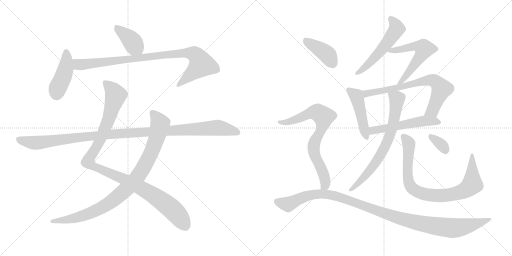
t = 0.00 s
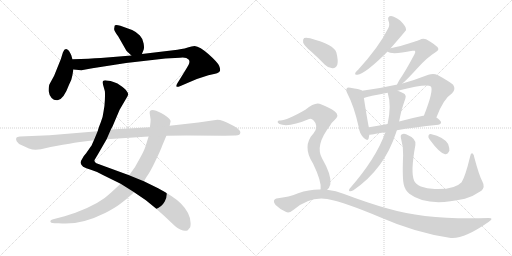
t = 2.79 s
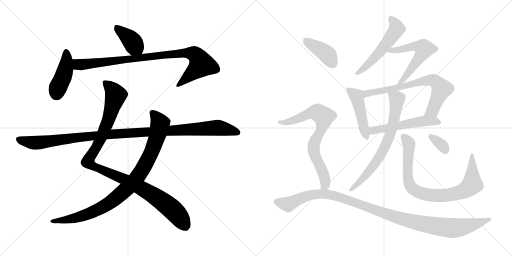
t = 5.58 s
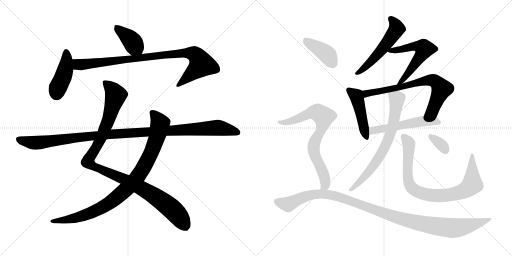
t = 8.37 s
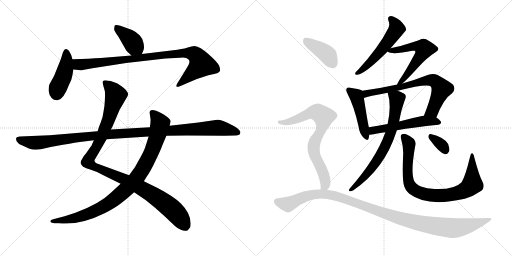
t = 11.16 s
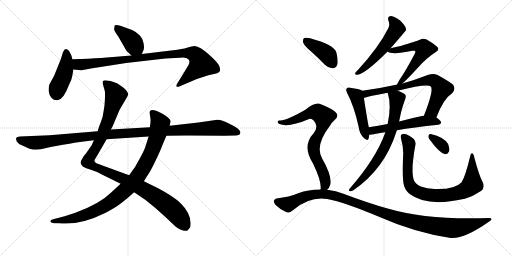
t = 13.95 s

The animated SVG that drew these frames (rendered in a browser with its animation timeline set to each time). Animation: 17 CSS @keyframes rules; one cycle of 13.95 s.

<svg version="1.1" viewBox="0 0 2048 1024" xmlns="http://www.w3.org/2000/svg">
  <g stroke="lightgray" stroke-dasharray="1,1" stroke-width="1" transform="scale(4, 4)">
    <line x1="0" y1="0" x2="256" y2="256"></line>
    <line x1="256" y1="0" x2="0" y2="256"></line>
    <line x1="128" y1="0" x2="128" y2="256"></line>
    <line x1="0" y1="128" x2="256" y2="128"></line>
    <line x1="256" y1="0" x2="512" y2="256"></line>
    <line x1="512" y1="0" x2="256" y2="256"></line>
    <line x1="384" y1="0" x2="384" y2="256"></line>
    <line x1="256" y1="128" x2="512" y2="128"></line>
  </g>
<g transform="scale(1, -1) translate(0, -850)">
   <style type="text/css">
    @keyframes keyframes0 {
      from {
       stroke: black;
       stroke-dashoffset: 392;
       stroke-width: 128;
       }
       56% {
       animation-timing-function: step-end;
       stroke: black;
       stroke-dashoffset: 0;
       stroke-width: 128;
       }
       to {
       stroke: black;
       stroke-width: 1024;
       }
       }
       #make-me-a-hanzi-animation-0 {
         animation: keyframes0 0.569010s both;
         animation-delay: 0.000000s;
         animation-timing-function: linear;
       }
    @keyframes keyframes1 {
      from {
       stroke: black;
       stroke-dashoffset: 428;
       stroke-width: 128;
       }
       58% {
       animation-timing-function: step-end;
       stroke: black;
       stroke-dashoffset: 0;
       stroke-width: 128;
       }
       to {
       stroke: black;
       stroke-width: 1024;
       }
       }
       #make-me-a-hanzi-animation-1 {
         animation: keyframes1 0.598307s both;
         animation-delay: 0.569010s;
         animation-timing-function: linear;
       }
    @keyframes keyframes2 {
      from {
       stroke: black;
       stroke-dashoffset: 920;
       stroke-width: 128;
       }
       75% {
       animation-timing-function: step-end;
       stroke: black;
       stroke-dashoffset: 0;
       stroke-width: 128;
       }
       to {
       stroke: black;
       stroke-width: 1024;
       }
       }
       #make-me-a-hanzi-animation-2 {
         animation: keyframes2 0.998698s both;
         animation-delay: 1.167317s;
         animation-timing-function: linear;
       }
    @keyframes keyframes3 {
      from {
       stroke: black;
       stroke-dashoffset: 1087;
       stroke-width: 128;
       }
       78% {
       animation-timing-function: step-end;
       stroke: black;
       stroke-dashoffset: 0;
       stroke-width: 128;
       }
       to {
       stroke: black;
       stroke-width: 1024;
       }
       }
       #make-me-a-hanzi-animation-3 {
         animation: keyframes3 1.134603s both;
         animation-delay: 2.166015s;
         animation-timing-function: linear;
       }
    @keyframes keyframes4 {
      from {
       stroke: black;
       stroke-dashoffset: 938;
       stroke-width: 128;
       }
       75% {
       animation-timing-function: step-end;
       stroke: black;
       stroke-dashoffset: 0;
       stroke-width: 128;
       }
       to {
       stroke: black;
       stroke-width: 1024;
       }
       }
       #make-me-a-hanzi-animation-4 {
         animation: keyframes4 1.013346s both;
         animation-delay: 3.300618s;
         animation-timing-function: linear;
       }
    @keyframes keyframes5 {
      from {
       stroke: black;
       stroke-dashoffset: 1137;
       stroke-width: 128;
       }
       79% {
       animation-timing-function: step-end;
       stroke: black;
       stroke-dashoffset: 0;
       stroke-width: 128;
       }
       to {
       stroke: black;
       stroke-width: 1024;
       }
       }
       #make-me-a-hanzi-animation-5 {
         animation: keyframes5 1.175293s both;
         animation-delay: 4.313964s;
         animation-timing-function: linear;
       }
    @keyframes keyframes6 {
      from {
       stroke: black;
       stroke-dashoffset: 543;
       stroke-width: 128;
       }
       64% {
       animation-timing-function: step-end;
       stroke: black;
       stroke-dashoffset: 0;
       stroke-width: 128;
       }
       to {
       stroke: black;
       stroke-width: 1024;
       }
       }
       #make-me-a-hanzi-animation-6 {
         animation: keyframes6 0.691895s both;
         animation-delay: 5.489257s;
         animation-timing-function: linear;
       }
    @keyframes keyframes7 {
      from {
       stroke: black;
       stroke-dashoffset: 578;
       stroke-width: 128;
       }
       65% {
       animation-timing-function: step-end;
       stroke: black;
       stroke-dashoffset: 0;
       stroke-width: 128;
       }
       to {
       stroke: black;
       stroke-width: 1024;
       }
       }
       #make-me-a-hanzi-animation-7 {
         animation: keyframes7 0.720378s both;
         animation-delay: 6.181152s;
         animation-timing-function: linear;
       }
    @keyframes keyframes8 {
      from {
       stroke: black;
       stroke-dashoffset: 462;
       stroke-width: 128;
       }
       60% {
       animation-timing-function: step-end;
       stroke: black;
       stroke-dashoffset: 0;
       stroke-width: 128;
       }
       to {
       stroke: black;
       stroke-width: 1024;
       }
       }
       #make-me-a-hanzi-animation-8 {
         animation: keyframes8 0.625977s both;
         animation-delay: 6.901530s;
         animation-timing-function: linear;
       }
    @keyframes keyframes9 {
      from {
       stroke: black;
       stroke-dashoffset: 713;
       stroke-width: 128;
       }
       70% {
       animation-timing-function: step-end;
       stroke: black;
       stroke-dashoffset: 0;
       stroke-width: 128;
       }
       to {
       stroke: black;
       stroke-width: 1024;
       }
       }
       #make-me-a-hanzi-animation-9 {
         animation: keyframes9 0.830241s both;
         animation-delay: 7.527507s;
         animation-timing-function: linear;
       }
    @keyframes keyframes10 {
      from {
       stroke: black;
       stroke-dashoffset: 540;
       stroke-width: 128;
       }
       64% {
       animation-timing-function: step-end;
       stroke: black;
       stroke-dashoffset: 0;
       stroke-width: 128;
       }
       to {
       stroke: black;
       stroke-width: 1024;
       }
       }
       #make-me-a-hanzi-animation-10 {
         animation: keyframes10 0.689453s both;
         animation-delay: 8.357748s;
         animation-timing-function: linear;
       }
    @keyframes keyframes11 {
      from {
       stroke: black;
       stroke-dashoffset: 715;
       stroke-width: 128;
       }
       70% {
       animation-timing-function: step-end;
       stroke: black;
       stroke-dashoffset: 0;
       stroke-width: 128;
       }
       to {
       stroke: black;
       stroke-width: 1024;
       }
       }
       #make-me-a-hanzi-animation-11 {
         animation: keyframes11 0.831868s both;
         animation-delay: 9.047201s;
         animation-timing-function: linear;
       }
    @keyframes keyframes12 {
      from {
       stroke: black;
       stroke-dashoffset: 848;
       stroke-width: 128;
       }
       73% {
       animation-timing-function: step-end;
       stroke: black;
       stroke-dashoffset: 0;
       stroke-width: 128;
       }
       to {
       stroke: black;
       stroke-width: 1024;
       }
       }
       #make-me-a-hanzi-animation-12 {
         animation: keyframes12 0.940104s both;
         animation-delay: 9.879069s;
         animation-timing-function: linear;
       }
    @keyframes keyframes13 {
      from {
       stroke: black;
       stroke-dashoffset: 336;
       stroke-width: 128;
       }
       52% {
       animation-timing-function: step-end;
       stroke: black;
       stroke-dashoffset: 0;
       stroke-width: 128;
       }
       to {
       stroke: black;
       stroke-width: 1024;
       }
       }
       #make-me-a-hanzi-animation-13 {
         animation: keyframes13 0.523438s both;
         animation-delay: 10.819173s;
         animation-timing-function: linear;
       }
    @keyframes keyframes14 {
      from {
       stroke: black;
       stroke-dashoffset: 401;
       stroke-width: 128;
       }
       57% {
       animation-timing-function: step-end;
       stroke: black;
       stroke-dashoffset: 0;
       stroke-width: 128;
       }
       to {
       stroke: black;
       stroke-width: 1024;
       }
       }
       #make-me-a-hanzi-animation-14 {
         animation: keyframes14 0.576335s both;
         animation-delay: 11.342611s;
         animation-timing-function: linear;
       }
    @keyframes keyframes15 {
      from {
       stroke: black;
       stroke-dashoffset: 752;
       stroke-width: 128;
       }
       71% {
       animation-timing-function: step-end;
       stroke: black;
       stroke-dashoffset: 0;
       stroke-width: 128;
       }
       to {
       stroke: black;
       stroke-width: 1024;
       }
       }
       #make-me-a-hanzi-animation-15 {
         animation: keyframes15 0.861979s both;
         animation-delay: 11.918946s;
         animation-timing-function: linear;
       }
    @keyframes keyframes16 {
      from {
       stroke: black;
       stroke-dashoffset: 1130;
       stroke-width: 128;
       }
       79% {
       animation-timing-function: step-end;
       stroke: black;
       stroke-dashoffset: 0;
       stroke-width: 128;
       }
       to {
       stroke: black;
       stroke-width: 1024;
       }
       }
       #make-me-a-hanzi-animation-16 {
         animation: keyframes16 1.169596s both;
         animation-delay: 12.780925s;
         animation-timing-function: linear;
       }
</style>
<path d="M 567.5 634.5 L 574.5 651.5 Q 577.5 657.5 574.5 676.5 Q 572.5 694.5 559.5 708.5 Q 546.5 722.5 528.5 730.5 L 481.5 747.5 Q 460.5 752.5 458.5 747.5 L 456.5 734.5 Q 456.5 726.5 472.5 705.5 L 504.5 649.5 Q 506.5 645.5 525.5 628.5 C 547.5 608.5 556.5 606.5 567.5 634.5 Z" fill="lightgray"></path> 
<path d="M 289.5 548.5 L 293.5 572.5 L 289.5 613.5 L 285.5 628.5 Q 282.5 636.5 275.5 647.5 Q 260.5 663.5 251.5 640.5 L 243.5 614.5 L 216.5 547.5 L 198.5 514.5 Q 194.5 507.5 194.5 486.5 Q 196.5 469.5 206.5 458.5 Q 216.5 447.5 230.5 449.5 Q 254.5 452.5 276.5 512.5 Q 287.5 533.5 289.5 548.5 Z" fill="lightgray"></path> 
<path d="M 293.5 572.5 L 325.5 569.5 L 369.5 577.5 L 504.5 598.5 L 661.5 616.5 L 719.5 619.5 Q 744.5 623.5 755.5 611.5 Q 760.5 602.5 754.5 591.5 Q 748.5 580.5 735.5 559.5 L 709.5 517.5 Q 703.5 507.5 706.5 503.5 Q 710.5 501.5 719.5 505.5 L 747.5 517.5 Q 784.5 535.5 833.5 549.5 L 860.5 555.5 Q 877.5 559.5 879.5 566.5 Q 882.5 572.5 876.5 587.5 Q 870.5 601.5 834.5 633.5 Q 799.5 664.5 778.5 666.5 Q 765.5 664.5 754.5 661.5 Q 744.5 657.5 709.5 651.5 L 567.5 634.5 L 525.5 628.5 L 403.5 618.5 Q 359.5 615.5 289.5 613.5 C 259.5 612.5 263.5 575.5 293.5 572.5 Z" fill="lightgray"></path> 
<path d="M 375.5 289.5 L 367.5 271.5 Q 366.5 268.5 362.5 263.5 L 344.5 237.5 Q 331.5 223.5 329.5 216.5 Q 321.5 204.5 322.5 198.5 Q 323.5 191.5 332.5 183.5 Q 342.5 177.5 363.5 171.5 Q 384.5 165.5 409.5 151.5 L 482.5 115.5 L 536.5 81.5 L 583.5 49.5 Q 618.5 22.5 659.5 -15.5 Q 700.5 -54.5 704.5 -57.5 Q 709.5 -61.5 723.5 -68.5 Q 738.5 -76.5 751.5 -70.5 Q 754.5 -65.5 758.5 -61.5 Q 762.5 -58.5 762.5 -42.5 Q 762.5 -2.5 723.5 36.5 Q 698.5 62.5 632.5 97.5 L 575.5 125.5 L 516.5 149.5 L 385.5 197.5 Q 377.5 202.5 377.5 209.5 L 389.5 229.5 L 426.5 293.5 L 443.5 332.5 L 450.5 345.5 L 478.5 411.5 L 506.5 459.5 Q 512.5 469.5 512.5 473.5 Q 513.5 476.5 506.5 486.5 Q 500.5 495.5 481.5 508.5 Q 459.5 525.5 426.5 528.5 Q 415.5 529.5 412.5 526.5 Q 409.5 523.5 412.5 510.5 L 419.5 485.5 Q 420.5 475.5 419.5 450.5 Q 418.5 425.5 414.5 406.5 Q 411.5 380.5 403.5 362.5 Q 395.5 343.5 390.5 325.5 L 375.5 289.5 Z" fill="lightgray"></path> 
<path d="M 482.5 115.5 L 443.5 79.5 Q 399.5 35.5 301.5 -0.5 L 258.5 -14.5 L 212.5 -26.5 Q 202.5 -29.5 201.5 -33.5 Q 200.5 -42.5 218.5 -42.5 L 234.5 -42.5 Q 318.5 -52.5 420.5 -1.5 Q 459.5 18.5 481.5 35.5 Q 504.5 52.5 536.5 81.5 L 575.5 125.5 L 586.5 143.5 Q 601.5 163.5 621.5 206.5 Q 642.5 249.5 649.5 269.5 L 665.5 307.5 L 678.5 347.5 L 682.5 365.5 Q 682.5 375.5 656.5 391.5 Q 630.5 407.5 616.5 409.5 Q 603.5 411.5 602.5 408.5 Q 598.5 407.5 598.5 399.5 L 602.5 371.5 Q 602.5 362.5 599.5 341.5 L 594.5 304.5 L 581.5 263.5 Q 576.5 247.5 558.5 215.5 L 539.5 181.5 L 516.5 149.5 L 482.5 115.5 Z" fill="lightgray"></path> 
<path d="M 142.5 251.5 L 163.5 253.5 L 202.5 262.5 L 251.5 271.5 Q 310.5 281.5 319.5 282.5 L 375.5 289.5 L 426.5 293.5 L 594.5 304.5 L 665.5 307.5 L 745.5 308.5 L 898.5 307.5 L 939.5 308.5 Q 961.5 307.5 961.5 321.5 Q 961.5 326.5 950.5 336.5 Q 940.5 345.5 923.5 352.5 Q 889.5 371.5 869.5 371.5 L 793.5 360.5 L 678.5 347.5 L 599.5 341.5 L 443.5 332.5 L 390.5 325.5 L 198.5 309.5 L 79.5 304.5 Q 67.5 303.5 65.5 299.5 Q 62.5 295.5 66.5 285.5 Q 71.5 275.5 89.5 268.5 L 115.5 256.5 Q 129.5 251.5 142.5 251.5 Z" fill="lightgray"></path> 
<path d="M 1562.5 657.0 Q 1622.5 726.0 1624.5 730.0 Q 1623.5 733.0 1623.5 736.0 Q 1622.5 746.0 1600.5 768.0 Q 1579.5 784.0 1564.5 786.0 Q 1548.5 786.0 1553.5 768.0 Q 1560.5 752.0 1553.5 738.0 Q 1516.5 663.0 1432.5 571.0 Q 1423.5 564.0 1421.5 559.0 Q 1417.5 550.0 1429.5 551.0 Q 1460.5 554.0 1550.5 644.0 L 1562.5 657.0 Z" fill="lightgray"></path> 
<path d="M 1609.5 516.0 Q 1628.5 532.0 1669.5 577.0 Q 1706.5 619.0 1743.5 642.0 Q 1759.5 651.0 1749.5 662.0 Q 1737.5 674.0 1704.5 693.0 Q 1691.5 699.0 1677.5 690.0 Q 1668.5 686.0 1602.5 666.0 Q 1584.5 662.0 1562.5 657.0 C 1536.5 651.0 1536.5 651.0 1550.5 644.0 Q 1565.5 629.0 1649.5 647.0 Q 1656.5 648.0 1659.5 647.0 Q 1663.5 643.0 1658.5 634.0 Q 1621.5 564.0 1597.5 530.0 Q 1590.5 517.0 1587.5 511.0 C 1573.5 484.0 1587.5 496.0 1609.5 516.0 Z" fill="lightgray"></path> 
<path d="M 1448.5 487.0 L 1448.5 488.0 Q 1436.5 494.0 1401.5 499.0 Q 1389.5 502.0 1387.5 497.0 Q 1381.5 490.0 1389.5 476.0 Q 1416.5 425.0 1434.5 343.0 Q 1437.5 318.0 1452.5 301.0 Q 1470.5 282.0 1474.5 296.0 Q 1475.5 303.0 1477.5 311.0 L 1475.5 341.0 Q 1472.5 350.0 1455.5 458.0 L 1448.5 487.0 Z" fill="lightgray"></path> 
<path d="M 1745.5 380.0 Q 1773.5 455.0 1808.5 477.0 Q 1824.5 493.0 1812.5 511.0 Q 1797.5 524.0 1750.5 550.0 Q 1734.5 557.0 1713.5 551.0 Q 1659.5 530.0 1609.5 516.0 L 1587.5 511.0 Q 1586.5 512.0 1584.5 511.0 Q 1517.5 496.0 1448.5 487.0 C 1418.5 483.0 1426.5 449.0 1455.5 458.0 Q 1473.5 465.0 1550.5 479.0 L 1590.5 487.0 Q 1708.5 517.0 1723.5 504.0 Q 1735.5 488.0 1695.5 387.0 C 1684.5 359.0 1734.5 352.0 1745.5 380.0 Z" fill="lightgray"></path> 
<path d="M 1587.5 329.0 Q 1653.5 341.0 1753.5 351.0 Q 1763.5 352.0 1764.5 360.0 Q 1764.5 367.0 1745.5 380.0 L 1695.5 387.0 Q 1694.5 388.0 1692.5 387.0 Q 1643.5 377.0 1596.5 364.0 L 1550.5 354.0 Q 1510.5 347.0 1475.5 341.0 C 1445.5 336.0 1447.5 307.0 1477.5 311.0 Q 1480.5 311.0 1541.5 321.0 L 1587.5 329.0 Z" fill="lightgray"></path> 
<path d="M 1541.5 321.0 Q 1504.5 216.0 1397.5 94.0 Q 1393.5 87.0 1398.5 85.0 Q 1405.5 84.0 1413.5 89.0 Q 1537.5 174.0 1584.5 320.0 Q 1585.5 324.0 1587.5 329.0 L 1596.5 364.0 Q 1600.5 385.0 1605.5 406.0 Q 1612.5 431.0 1621.5 456.0 Q 1625.5 466.0 1619.5 473.0 Q 1613.5 479.0 1590.5 487.0 C 1562.5 498.0 1543.5 505.0 1550.5 479.0 Q 1550.5 478.0 1551.5 476.0 Q 1566.5 427.0 1550.5 354.0 L 1541.5 321.0 Z" fill="lightgray"></path> 
<path d="M 1929.5 124.0 Q 1916.5 148.0 1897.5 219.0 Q 1896.5 232.0 1889.5 237.0 Q 1883.5 240.0 1880.5 224.0 Q 1861.5 145.0 1846.5 121.0 Q 1819.5 91.0 1738.5 94.0 Q 1707.5 95.0 1683.5 104.0 Q 1661.5 114.0 1656.5 127.0 Q 1641.5 161.0 1661.5 270.0 Q 1667.5 295.0 1624.5 313.0 Q 1614.5 317.0 1606.5 312.0 Q 1600.5 309.0 1604.5 294.0 Q 1614.5 260.0 1612.5 228.0 Q 1608.5 137.0 1615.5 110.0 Q 1619.5 91.0 1637.5 75.0 Q 1707.5 21.0 1854.5 54.0 Q 1855.5 55.0 1859.5 55.0 Q 1893.5 65.0 1925.5 87.0 Q 1941.5 102.0 1929.5 124.0 Z" fill="lightgray"></path> 
<path d="M 1718.5 292.0 Q 1758.5 237.0 1780.5 233.0 Q 1790.5 232.0 1797.5 247.0 Q 1798.5 257.0 1792.5 274.0 Q 1777.5 301.0 1722.5 314.0 Q 1715.5 315.0 1713.5 306.0 Q 1712.5 299.0 1718.5 292.0 Z" fill="lightgray"></path> 
<path d="M 1244.5 644.0 Q 1271.5 620.0 1299.5 591.0 Q 1314.5 576.0 1331.5 577.0 Q 1343.5 577.0 1349.5 592.0 Q 1353.5 608.0 1345.5 640.0 Q 1336.5 671.0 1240.5 697.0 Q 1224.5 701.0 1216.5 698.0 Q 1210.5 694.0 1212.5 680.0 Q 1216.5 667.0 1244.5 644.0 Z" fill="lightgray"></path> 
<path d="M 1308.5 91.0 Q 1317.5 98.0 1321.5 113.0 Q 1327.5 149.0 1288.5 216.0 Q 1258.5 268.0 1320.5 348.0 Q 1327.5 361.0 1338.5 370.0 Q 1359.5 389.0 1339.5 404.0 Q 1318.5 420.0 1283.5 433.0 Q 1262.5 445.0 1221.5 411.0 Q 1143.5 366.0 1119.5 368.0 Q 1112.5 369.0 1110.5 363.0 Q 1109.5 359.0 1117.5 354.0 Q 1154.5 339.0 1236.5 374.0 Q 1245.5 378.0 1254.5 368.0 Q 1276.5 346.0 1254.5 317.0 Q 1206.5 266.0 1252.5 195.0 Q 1286.5 125.0 1282.5 93.0 Q 1281.5 93.0 1281.5 92.0 C 1279.5 62.0 1290.5 67.0 1308.5 91.0 Z" fill="lightgray"></path> 
<path d="M 1281.5 92.0 Q 1238.5 93.0 1192.5 77.0 Q 1158.5 62.0 1105.5 56.0 Q 1098.5 55.0 1095.5 47.0 Q 1094.5 40.0 1102.5 30.0 Q 1120.5 12.0 1144.5 2.0 Q 1157.5 -4.0 1174.5 11.0 Q 1238.5 65.0 1308.5 54.0 Q 1378.5 41.0 1520.5 -19.0 Q 1659.5 -80.0 1797.5 -101.0 Q 1851.5 -110.0 1955.5 -37.0 Q 1977.5 -22.0 1954.5 -22.0 Q 1711.5 -31.0 1550.5 16.0 Q 1471.5 38.0 1376.5 74.0 Q 1343.5 87.0 1308.5 91.0 L 1281.5 92.0 Z" fill="lightgray"></path> 
      <clipPath id="make-me-a-hanzi-clip-0">
      <path d="M 567.5 634.5 L 574.5 651.5 Q 577.5 657.5 574.5 676.5 Q 572.5 694.5 559.5 708.5 Q 546.5 722.5 528.5 730.5 L 481.5 747.5 Q 460.5 752.5 458.5 747.5 L 456.5 734.5 Q 456.5 726.5 472.5 705.5 L 504.5 649.5 Q 506.5 645.5 525.5 628.5 C 547.5 608.5 556.5 606.5 567.5 634.5 Z" fill="lightgray"></path>
      </clipPath>
      <path clip-path="url(#make-me-a-hanzi-clip-0)" d="M 465.5 739.5 L 519.5 695.5 L 559.5 642.5 " fill="none" id="make-me-a-hanzi-animation-0" stroke-dasharray="264 528" stroke-linecap="round"></path>

      <clipPath id="make-me-a-hanzi-clip-1">
      <path d="M 289.5 548.5 L 293.5 572.5 L 289.5 613.5 L 285.5 628.5 Q 282.5 636.5 275.5 647.5 Q 260.5 663.5 251.5 640.5 L 243.5 614.5 L 216.5 547.5 L 198.5 514.5 Q 194.5 507.5 194.5 486.5 Q 196.5 469.5 206.5 458.5 Q 216.5 447.5 230.5 449.5 Q 254.5 452.5 276.5 512.5 Q 287.5 533.5 289.5 548.5 Z" fill="lightgray"></path>
      </clipPath>
      <path clip-path="url(#make-me-a-hanzi-clip-1)" d="M 264.5 641.5 L 262.5 576.5 L 226.5 475.5 " fill="none" id="make-me-a-hanzi-animation-1" stroke-dasharray="300 600" stroke-linecap="round"></path>

      <clipPath id="make-me-a-hanzi-clip-2">
      <path d="M 293.5 572.5 L 325.5 569.5 L 369.5 577.5 L 504.5 598.5 L 661.5 616.5 L 719.5 619.5 Q 744.5 623.5 755.5 611.5 Q 760.5 602.5 754.5 591.5 Q 748.5 580.5 735.5 559.5 L 709.5 517.5 Q 703.5 507.5 706.5 503.5 Q 710.5 501.5 719.5 505.5 L 747.5 517.5 Q 784.5 535.5 833.5 549.5 L 860.5 555.5 Q 877.5 559.5 879.5 566.5 Q 882.5 572.5 876.5 587.5 Q 870.5 601.5 834.5 633.5 Q 799.5 664.5 778.5 666.5 Q 765.5 664.5 754.5 661.5 Q 744.5 657.5 709.5 651.5 L 567.5 634.5 L 525.5 628.5 L 403.5 618.5 Q 359.5 615.5 289.5 613.5 C 259.5 612.5 263.5 575.5 293.5 572.5 Z" fill="lightgray"></path>
      </clipPath>
      <path clip-path="url(#make-me-a-hanzi-clip-2)" d="M 298.5 607.5 L 309.5 594.5 L 322.5 591.5 L 722.5 638.5 L 779.5 632.5 L 806.5 592.5 L 712.5 509.5 " fill="none" id="make-me-a-hanzi-animation-2" stroke-dasharray="792 1584" stroke-linecap="round"></path>

      <clipPath id="make-me-a-hanzi-clip-3">
      <path d="M 375.5 289.5 L 367.5 271.5 Q 366.5 268.5 362.5 263.5 L 344.5 237.5 Q 331.5 223.5 329.5 216.5 Q 321.5 204.5 322.5 198.5 Q 323.5 191.5 332.5 183.5 Q 342.5 177.5 363.5 171.5 Q 384.5 165.5 409.5 151.5 L 482.5 115.5 L 536.5 81.5 L 583.5 49.5 Q 618.5 22.5 659.5 -15.5 Q 700.5 -54.5 704.5 -57.5 Q 709.5 -61.5 723.5 -68.5 Q 738.5 -76.5 751.5 -70.5 Q 754.5 -65.5 758.5 -61.5 Q 762.5 -58.5 762.5 -42.5 Q 762.5 -2.5 723.5 36.5 Q 698.5 62.5 632.5 97.5 L 575.5 125.5 L 516.5 149.5 L 385.5 197.5 Q 377.5 202.5 377.5 209.5 L 389.5 229.5 L 426.5 293.5 L 443.5 332.5 L 450.5 345.5 L 478.5 411.5 L 506.5 459.5 Q 512.5 469.5 512.5 473.5 Q 513.5 476.5 506.5 486.5 Q 500.5 495.5 481.5 508.5 Q 459.5 525.5 426.5 528.5 Q 415.5 529.5 412.5 526.5 Q 409.5 523.5 412.5 510.5 L 419.5 485.5 Q 420.5 475.5 419.5 450.5 Q 418.5 425.5 414.5 406.5 Q 411.5 380.5 403.5 362.5 Q 395.5 343.5 390.5 325.5 L 375.5 289.5 Z" fill="lightgray"></path>
      </clipPath>
      <path clip-path="url(#make-me-a-hanzi-clip-3)" d="M 420.5 521.5 L 462.5 469.5 L 414.5 322.5 L 382.5 256.5 L 355.5 217.5 L 354.5 200.5 L 373.5 185.5 L 487.5 137.5 L 625.5 62.5 L 708.5 -6.5 L 741.5 -55.5 " fill="none" id="make-me-a-hanzi-animation-3" stroke-dasharray="959 1918" stroke-linecap="round"></path>

      <clipPath id="make-me-a-hanzi-clip-4">
      <path d="M 482.5 115.5 L 443.5 79.5 Q 399.5 35.5 301.5 -0.5 L 258.5 -14.5 L 212.5 -26.5 Q 202.5 -29.5 201.5 -33.5 Q 200.5 -42.5 218.5 -42.5 L 234.5 -42.5 Q 318.5 -52.5 420.5 -1.5 Q 459.5 18.5 481.5 35.5 Q 504.5 52.5 536.5 81.5 L 575.5 125.5 L 586.5 143.5 Q 601.5 163.5 621.5 206.5 Q 642.5 249.5 649.5 269.5 L 665.5 307.5 L 678.5 347.5 L 682.5 365.5 Q 682.5 375.5 656.5 391.5 Q 630.5 407.5 616.5 409.5 Q 603.5 411.5 602.5 408.5 Q 598.5 407.5 598.5 399.5 L 602.5 371.5 Q 602.5 362.5 599.5 341.5 L 594.5 304.5 L 581.5 263.5 Q 576.5 247.5 558.5 215.5 L 539.5 181.5 L 516.5 149.5 L 482.5 115.5 Z" fill="lightgray"></path>
      </clipPath>
      <path clip-path="url(#make-me-a-hanzi-clip-4)" d="M 610.5 399.5 L 640.5 356.5 L 631.5 314.5 L 599.5 227.5 L 538.5 128.5 L 441.5 40.5 L 398.5 15.5 L 311.5 -19.5 L 209.5 -33.5 " fill="none" id="make-me-a-hanzi-animation-4" stroke-dasharray="810 1620" stroke-linecap="round"></path>

      <clipPath id="make-me-a-hanzi-clip-5">
      <path d="M 142.5 251.5 L 163.5 253.5 L 202.5 262.5 L 251.5 271.5 Q 310.5 281.5 319.5 282.5 L 375.5 289.5 L 426.5 293.5 L 594.5 304.5 L 665.5 307.5 L 745.5 308.5 L 898.5 307.5 L 939.5 308.5 Q 961.5 307.5 961.5 321.5 Q 961.5 326.5 950.5 336.5 Q 940.5 345.5 923.5 352.5 Q 889.5 371.5 869.5 371.5 L 793.5 360.5 L 678.5 347.5 L 599.5 341.5 L 443.5 332.5 L 390.5 325.5 L 198.5 309.5 L 79.5 304.5 Q 67.5 303.5 65.5 299.5 Q 62.5 295.5 66.5 285.5 Q 71.5 275.5 89.5 268.5 L 115.5 256.5 Q 129.5 251.5 142.5 251.5 Z" fill="lightgray"></path>
      </clipPath>
      <path clip-path="url(#make-me-a-hanzi-clip-5)" d="M 75.5 293.5 L 145.5 279.5 L 425.5 312.5 L 866.5 339.5 L 950.5 320.5 " fill="none" id="make-me-a-hanzi-animation-5" stroke-dasharray="1009 2018" stroke-linecap="round"></path>

      <clipPath id="make-me-a-hanzi-clip-6">
      <path d="M 1562.5 657.0 Q 1622.5 726.0 1624.5 730.0 Q 1623.5 733.0 1623.5 736.0 Q 1622.5 746.0 1600.5 768.0 Q 1579.5 784.0 1564.5 786.0 Q 1548.5 786.0 1553.5 768.0 Q 1560.5 752.0 1553.5 738.0 Q 1516.5 663.0 1432.5 571.0 Q 1423.5 564.0 1421.5 559.0 Q 1417.5 550.0 1429.5 551.0 Q 1460.5 554.0 1550.5 644.0 L 1562.5 657.0 Z" fill="lightgray"></path>
      </clipPath>
      <path clip-path="url(#make-me-a-hanzi-clip-6)" d="M 1562.5 775.0 L 1581.5 754.0 L 1586.5 735.0 L 1568.5 704.0 L 1497.5 617.0 L 1428.5 558.0 " fill="none" id="make-me-a-hanzi-animation-6" stroke-dasharray="415 830" stroke-linecap="round"></path>

      <clipPath id="make-me-a-hanzi-clip-7">
      <path d="M 1609.5 516.0 Q 1628.5 532.0 1669.5 577.0 Q 1706.5 619.0 1743.5 642.0 Q 1759.5 651.0 1749.5 662.0 Q 1737.5 674.0 1704.5 693.0 Q 1691.5 699.0 1677.5 690.0 Q 1668.5 686.0 1602.5 666.0 Q 1584.5 662.0 1562.5 657.0 C 1536.5 651.0 1536.5 651.0 1550.5 644.0 Q 1565.5 629.0 1649.5 647.0 Q 1656.5 648.0 1659.5 647.0 Q 1663.5 643.0 1658.5 634.0 Q 1621.5 564.0 1597.5 530.0 Q 1590.5 517.0 1587.5 511.0 C 1573.5 484.0 1587.5 496.0 1609.5 516.0 Z" fill="lightgray"></path>
      </clipPath>
      <path clip-path="url(#make-me-a-hanzi-clip-7)" d="M 1555.5 645.0 L 1658.5 666.0 L 1684.5 662.0 L 1696.5 654.0 L 1640.5 566.0 L 1592.5 513.0 " fill="none" id="make-me-a-hanzi-animation-7" stroke-dasharray="450 900" stroke-linecap="round"></path>

      <clipPath id="make-me-a-hanzi-clip-8">
      <path d="M 1448.5 487.0 L 1448.5 488.0 Q 1436.5 494.0 1401.5 499.0 Q 1389.5 502.0 1387.5 497.0 Q 1381.5 490.0 1389.5 476.0 Q 1416.5 425.0 1434.5 343.0 Q 1437.5 318.0 1452.5 301.0 Q 1470.5 282.0 1474.5 296.0 Q 1475.5 303.0 1477.5 311.0 L 1475.5 341.0 Q 1472.5 350.0 1455.5 458.0 L 1448.5 487.0 Z" fill="lightgray"></path>
      </clipPath>
      <path clip-path="url(#make-me-a-hanzi-clip-8)" d="M 1395.5 490.0 L 1427.5 459.0 L 1464.5 302.0 " fill="none" id="make-me-a-hanzi-animation-8" stroke-dasharray="334 668" stroke-linecap="round"></path>

      <clipPath id="make-me-a-hanzi-clip-9">
      <path d="M 1745.5 380.0 Q 1773.5 455.0 1808.5 477.0 Q 1824.5 493.0 1812.5 511.0 Q 1797.5 524.0 1750.5 550.0 Q 1734.5 557.0 1713.5 551.0 Q 1659.5 530.0 1609.5 516.0 L 1587.5 511.0 Q 1586.5 512.0 1584.5 511.0 Q 1517.5 496.0 1448.5 487.0 C 1418.5 483.0 1426.5 449.0 1455.5 458.0 Q 1473.5 465.0 1550.5 479.0 L 1590.5 487.0 Q 1708.5 517.0 1723.5 504.0 Q 1735.5 488.0 1695.5 387.0 C 1684.5 359.0 1734.5 352.0 1745.5 380.0 Z" fill="lightgray"></path>
      </clipPath>
      <path clip-path="url(#make-me-a-hanzi-clip-9)" d="M 1456.5 466.0 L 1473.5 478.0 L 1600.5 498.0 L 1712.5 529.0 L 1737.5 527.0 L 1766.5 494.0 L 1729.5 407.0 L 1703.5 398.0 " fill="none" id="make-me-a-hanzi-animation-9" stroke-dasharray="585 1170" stroke-linecap="round"></path>

      <clipPath id="make-me-a-hanzi-clip-10">
      <path d="M 1587.5 329.0 Q 1653.5 341.0 1753.5 351.0 Q 1763.5 352.0 1764.5 360.0 Q 1764.5 367.0 1745.5 380.0 L 1695.5 387.0 Q 1694.5 388.0 1692.5 387.0 Q 1643.5 377.0 1596.5 364.0 L 1550.5 354.0 Q 1510.5 347.0 1475.5 341.0 C 1445.5 336.0 1447.5 307.0 1477.5 311.0 Q 1480.5 311.0 1541.5 321.0 L 1587.5 329.0 Z" fill="lightgray"></path>
      </clipPath>
      <path clip-path="url(#make-me-a-hanzi-clip-10)" d="M 1478.5 319.0 L 1499.5 331.0 L 1694.5 366.0 L 1737.5 366.0 L 1755.5 360.0 " fill="none" id="make-me-a-hanzi-animation-10" stroke-dasharray="412 824" stroke-linecap="round"></path>

      <clipPath id="make-me-a-hanzi-clip-11">
      <path d="M 1541.5 321.0 Q 1504.5 216.0 1397.5 94.0 Q 1393.5 87.0 1398.5 85.0 Q 1405.5 84.0 1413.5 89.0 Q 1537.5 174.0 1584.5 320.0 Q 1585.5 324.0 1587.5 329.0 L 1596.5 364.0 Q 1600.5 385.0 1605.5 406.0 Q 1612.5 431.0 1621.5 456.0 Q 1625.5 466.0 1619.5 473.0 Q 1613.5 479.0 1590.5 487.0 C 1562.5 498.0 1543.5 505.0 1550.5 479.0 Q 1550.5 478.0 1551.5 476.0 Q 1566.5 427.0 1550.5 354.0 L 1541.5 321.0 Z" fill="lightgray"></path>
      </clipPath>
      <path clip-path="url(#make-me-a-hanzi-clip-11)" d="M 1557.5 480.0 L 1560.5 472.0 L 1587.5 455.0 L 1574.5 363.0 L 1557.5 303.0 L 1499.5 194.0 L 1405.5 90.0 " fill="none" id="make-me-a-hanzi-animation-11" stroke-dasharray="587 1174" stroke-linecap="round"></path>

      <clipPath id="make-me-a-hanzi-clip-12">
      <path d="M 1929.5 124.0 Q 1916.5 148.0 1897.5 219.0 Q 1896.5 232.0 1889.5 237.0 Q 1883.5 240.0 1880.5 224.0 Q 1861.5 145.0 1846.5 121.0 Q 1819.5 91.0 1738.5 94.0 Q 1707.5 95.0 1683.5 104.0 Q 1661.5 114.0 1656.5 127.0 Q 1641.5 161.0 1661.5 270.0 Q 1667.5 295.0 1624.5 313.0 Q 1614.5 317.0 1606.5 312.0 Q 1600.5 309.0 1604.5 294.0 Q 1614.5 260.0 1612.5 228.0 Q 1608.5 137.0 1615.5 110.0 Q 1619.5 91.0 1637.5 75.0 Q 1707.5 21.0 1854.5 54.0 Q 1855.5 55.0 1859.5 55.0 Q 1893.5 65.0 1925.5 87.0 Q 1941.5 102.0 1929.5 124.0 Z" fill="lightgray"></path>
      </clipPath>
      <path clip-path="url(#make-me-a-hanzi-clip-12)" d="M 1613.5 304.0 L 1635.5 276.0 L 1629.5 177.0 L 1634.5 124.0 L 1650.5 96.0 L 1685.5 77.0 L 1722.5 69.0 L 1783.5 68.0 L 1838.5 79.0 L 1867.5 93.0 L 1888.5 113.0 L 1886.5 229.0 " fill="none" id="make-me-a-hanzi-animation-12" stroke-dasharray="720 1440" stroke-linecap="round"></path>

      <clipPath id="make-me-a-hanzi-clip-13">
      <path d="M 1718.5 292.0 Q 1758.5 237.0 1780.5 233.0 Q 1790.5 232.0 1797.5 247.0 Q 1798.5 257.0 1792.5 274.0 Q 1777.5 301.0 1722.5 314.0 Q 1715.5 315.0 1713.5 306.0 Q 1712.5 299.0 1718.5 292.0 Z" fill="lightgray"></path>
      </clipPath>
      <path clip-path="url(#make-me-a-hanzi-clip-13)" d="M 1724.5 302.0 L 1760.5 276.0 L 1781.5 247.0 " fill="none" id="make-me-a-hanzi-animation-13" stroke-dasharray="208 416" stroke-linecap="round"></path>

      <clipPath id="make-me-a-hanzi-clip-14">
      <path d="M 1244.5 644.0 Q 1271.5 620.0 1299.5 591.0 Q 1314.5 576.0 1331.5 577.0 Q 1343.5 577.0 1349.5 592.0 Q 1353.5 608.0 1345.5 640.0 Q 1336.5 671.0 1240.5 697.0 Q 1224.5 701.0 1216.5 698.0 Q 1210.5 694.0 1212.5 680.0 Q 1216.5 667.0 1244.5 644.0 Z" fill="lightgray"></path>
      </clipPath>
      <path clip-path="url(#make-me-a-hanzi-clip-14)" d="M 1222.5 690.0 L 1308.5 632.0 L 1330.5 597.0 " fill="none" id="make-me-a-hanzi-animation-14" stroke-dasharray="273 546" stroke-linecap="round"></path>

      <clipPath id="make-me-a-hanzi-clip-15">
      <path d="M 1308.5 91.0 Q 1317.5 98.0 1321.5 113.0 Q 1327.5 149.0 1288.5 216.0 Q 1258.5 268.0 1320.5 348.0 Q 1327.5 361.0 1338.5 370.0 Q 1359.5 389.0 1339.5 404.0 Q 1318.5 420.0 1283.5 433.0 Q 1262.5 445.0 1221.5 411.0 Q 1143.5 366.0 1119.5 368.0 Q 1112.5 369.0 1110.5 363.0 Q 1109.5 359.0 1117.5 354.0 Q 1154.5 339.0 1236.5 374.0 Q 1245.5 378.0 1254.5 368.0 Q 1276.5 346.0 1254.5 317.0 Q 1206.5 266.0 1252.5 195.0 Q 1286.5 125.0 1282.5 93.0 Q 1281.5 93.0 1281.5 92.0 C 1279.5 62.0 1290.5 67.0 1308.5 91.0 Z" fill="lightgray"></path>
      </clipPath>
      <path clip-path="url(#make-me-a-hanzi-clip-15)" d="M 1117.5 361.0 L 1157.5 363.0 L 1258.5 402.0 L 1278.5 396.0 L 1294.5 383.0 L 1292.5 355.0 L 1259.5 286.0 L 1254.5 255.0 L 1259.5 229.0 L 1298.5 138.0 L 1301.5 113.0 L 1289.5 98.0 " fill="none" id="make-me-a-hanzi-animation-15" stroke-dasharray="624 1248" stroke-linecap="round"></path>

      <clipPath id="make-me-a-hanzi-clip-16">
      <path d="M 1281.5 92.0 Q 1238.5 93.0 1192.5 77.0 Q 1158.5 62.0 1105.5 56.0 Q 1098.5 55.0 1095.5 47.0 Q 1094.5 40.0 1102.5 30.0 Q 1120.5 12.0 1144.5 2.0 Q 1157.5 -4.0 1174.5 11.0 Q 1238.5 65.0 1308.5 54.0 Q 1378.5 41.0 1520.5 -19.0 Q 1659.5 -80.0 1797.5 -101.0 Q 1851.5 -110.0 1955.5 -37.0 Q 1977.5 -22.0 1954.5 -22.0 Q 1711.5 -31.0 1550.5 16.0 Q 1471.5 38.0 1376.5 74.0 Q 1343.5 87.0 1308.5 91.0 L 1281.5 92.0 Z" fill="lightgray"></path>
      </clipPath>
      <path clip-path="url(#make-me-a-hanzi-clip-16)" d="M 1106.5 45.0 L 1152.5 33.0 L 1234.5 68.0 L 1312.5 73.0 L 1394.5 50.0 L 1580.5 -18.0 L 1725.5 -52.0 L 1806.5 -62.0 L 1838.5 -60.0 L 1941.5 -36.0 L 1945.5 -30.0 " fill="none" id="make-me-a-hanzi-animation-16" stroke-dasharray="1002 2004" stroke-linecap="round"></path>

</g>
</svg>
